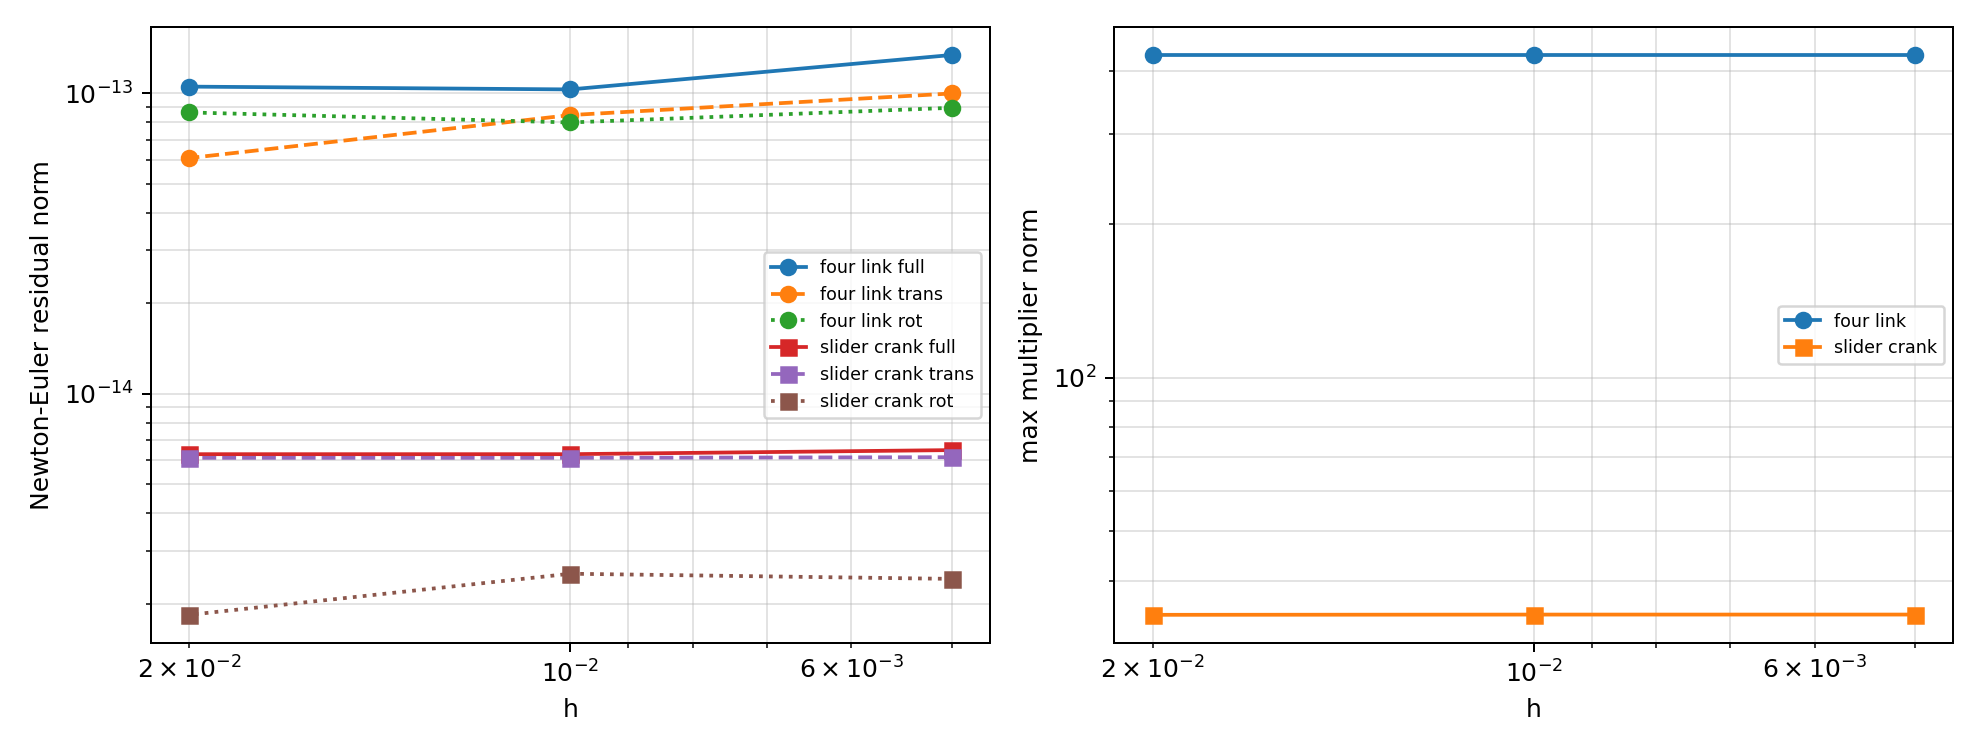

Values plotted in this chart, from the file beside it:
model, mapping_scope, method, h, reference, reference_h, t_final, status, error_message, steps, runtime_sec, reference_runtime_sec, constraint_count, generalized_dim, total_newton_iterations, max_newton_iterations, max_position_constraint_norm, max_velocity_constraint_norm, max_acceleration_constraint_norm, max_so3_fro, max_trans_dynamics_residual, max_rot_dynamics_residual, max_dynamics_residual_norm, max_multiplier_norm
four_link, four_slider_closed_loop_reaction_dynamic…, local_kinematic_fullva_multiplier_recons…, 0.02, local_kinematic_fullva_h0.001, 0.001, 0.2, ok, , 10, 2.62336590e-02, 5.31393530e-01, 18, 18, 45, 5, 5.2181054950060110e-15, 1.7268664684808598e-15, 9.5209311455583436e-15, 1.0962488116565350e-15, 6.0786713022298047e-14, 8.6195647712710959e-14, 1.0504011528702864e-13, 4.2946224502251863e+02
four_link, four_slider_closed_loop_reaction_dynamic…, local_kinematic_fullva_multiplier_recons…, 0.01, local_kinematic_fullva_h0.001, 0.001, 0.2, ok, , 20, 5.26401170e-02, 5.31393530e-01, 18, 18, 84, 4, 6.7443344697345748e-15, 2.1218451021113957e-15, 1.0523719661889688e-14, 1.0417335480045955e-15, 8.4470390597676601e-14, 7.9825348348480508e-14, 1.0280575601569374e-13, 4.2946224502251886e+02
four_link, four_slider_closed_loop_reaction_dynamic…, local_kinematic_fullva_multiplier_recons…, 0.005, local_kinematic_fullva_h0.001, 0.001, 0.2, ok, , 40, 1.17732308e-01, 5.31393530e-01, 18, 18, 164, 4, 6.6244709543139300e-15, 2.9790718040763107e-15, 7.8898122468476068e-15, 1.4226258339522945e-15, 9.9666125230907718e-14, 8.9303110218563649e-14, 1.3382220299057966e-13, 4.2946224502251869e+02
slider_crank, four_slider_closed_loop_reaction_dynamic…, local_kinematic_fullva_multiplier_recons…, 0.02, local_kinematic_fullva_h0.001, 0.001, 0.2, ok, , 10, 3.38646810e-02, 6.52809644e-01, 18, 18, 52, 5, 8.9755228868478836e-16, 1.2548878776561525e-16, 6.8568771877111369e-16, 7.7510770434289130e-16, 6.1180050732376685e-15, 1.8385916038818736e-15, 6.2920547862365190e-15, 3.4270339381893677e+01
slider_crank, four_slider_closed_loop_reaction_dynamic…, local_kinematic_fullva_multiplier_recons…, 0.01, local_kinematic_fullva_h0.001, 0.001, 0.2, ok, , 20, 6.01497060e-02, 6.52809644e-01, 18, 18, 89, 5, 5.5975230077037272e-16, 4.7577000319699484e-16, 8.4381058327089094e-16, 1.0413382365439278e-15, 6.1180050732376685e-15, 2.5187981586776531e-15, 6.2920547862365190e-15, 3.4308926782970701e+01
slider_crank, four_slider_closed_loop_reaction_dynamic…, local_kinematic_fullva_multiplier_recons…, 0.005, local_kinematic_fullva_h0.001, 0.001, 0.2, ok, , 40, 1.21525122e-01, 6.52809644e-01, 18, 18, 163, 4, 8.9904388386428070e-16, 4.5694126668841374e-16, 1.2039530823061351e-15, 1.4529094046998060e-15, 6.1487194431201424e-15, 2.4213598699451544e-15, 6.4924050158874451e-15, 3.4311528862243200e+01
